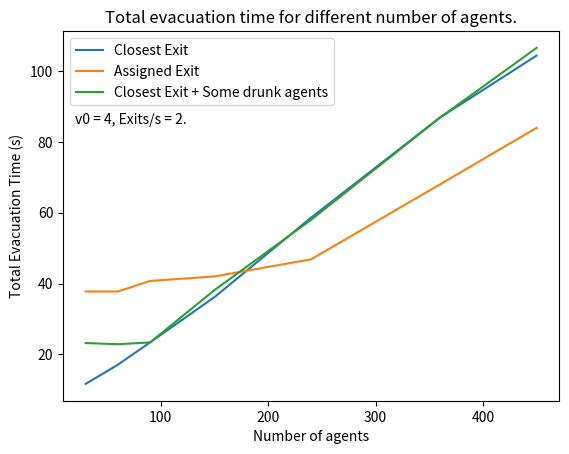

Write Python code to recreate this figure.
from matplotlib import pyplot as plt

pop_size_list = [30, 60, 90, 150, 240, 360, 450]

Sim1 = [11.65333333, 17.07, 23.37, 36.15666667, 58.59666667, 86.84666667, 104.34333333]
Sim2 = [37.77333333, 37.74666667, 40.72333333, 41.99666667, 46.83333333, 67.97666667, 83.94666667]
Sim3 = [ 23.19333333, 22.86333333, 23.36333333, 38.13333333, 57.99, 86.83, 106.51666667]

plt.plot(pop_size_list, Sim1, label="Closest Exit")
plt.plot(pop_size_list, Sim2, label="Assigned Exit")
plt.plot(pop_size_list, Sim3, label="Closest Exit + Some drunk agents")
plt.ylabel("Total Evacuation Time (s)")
plt.xlabel("Number of agents")
plt.title("Total evacuation time for different number of agents.")
plt.text(20,85,"v0 = 4, Exits/s = 2.")
plt.legend()
plt.show()